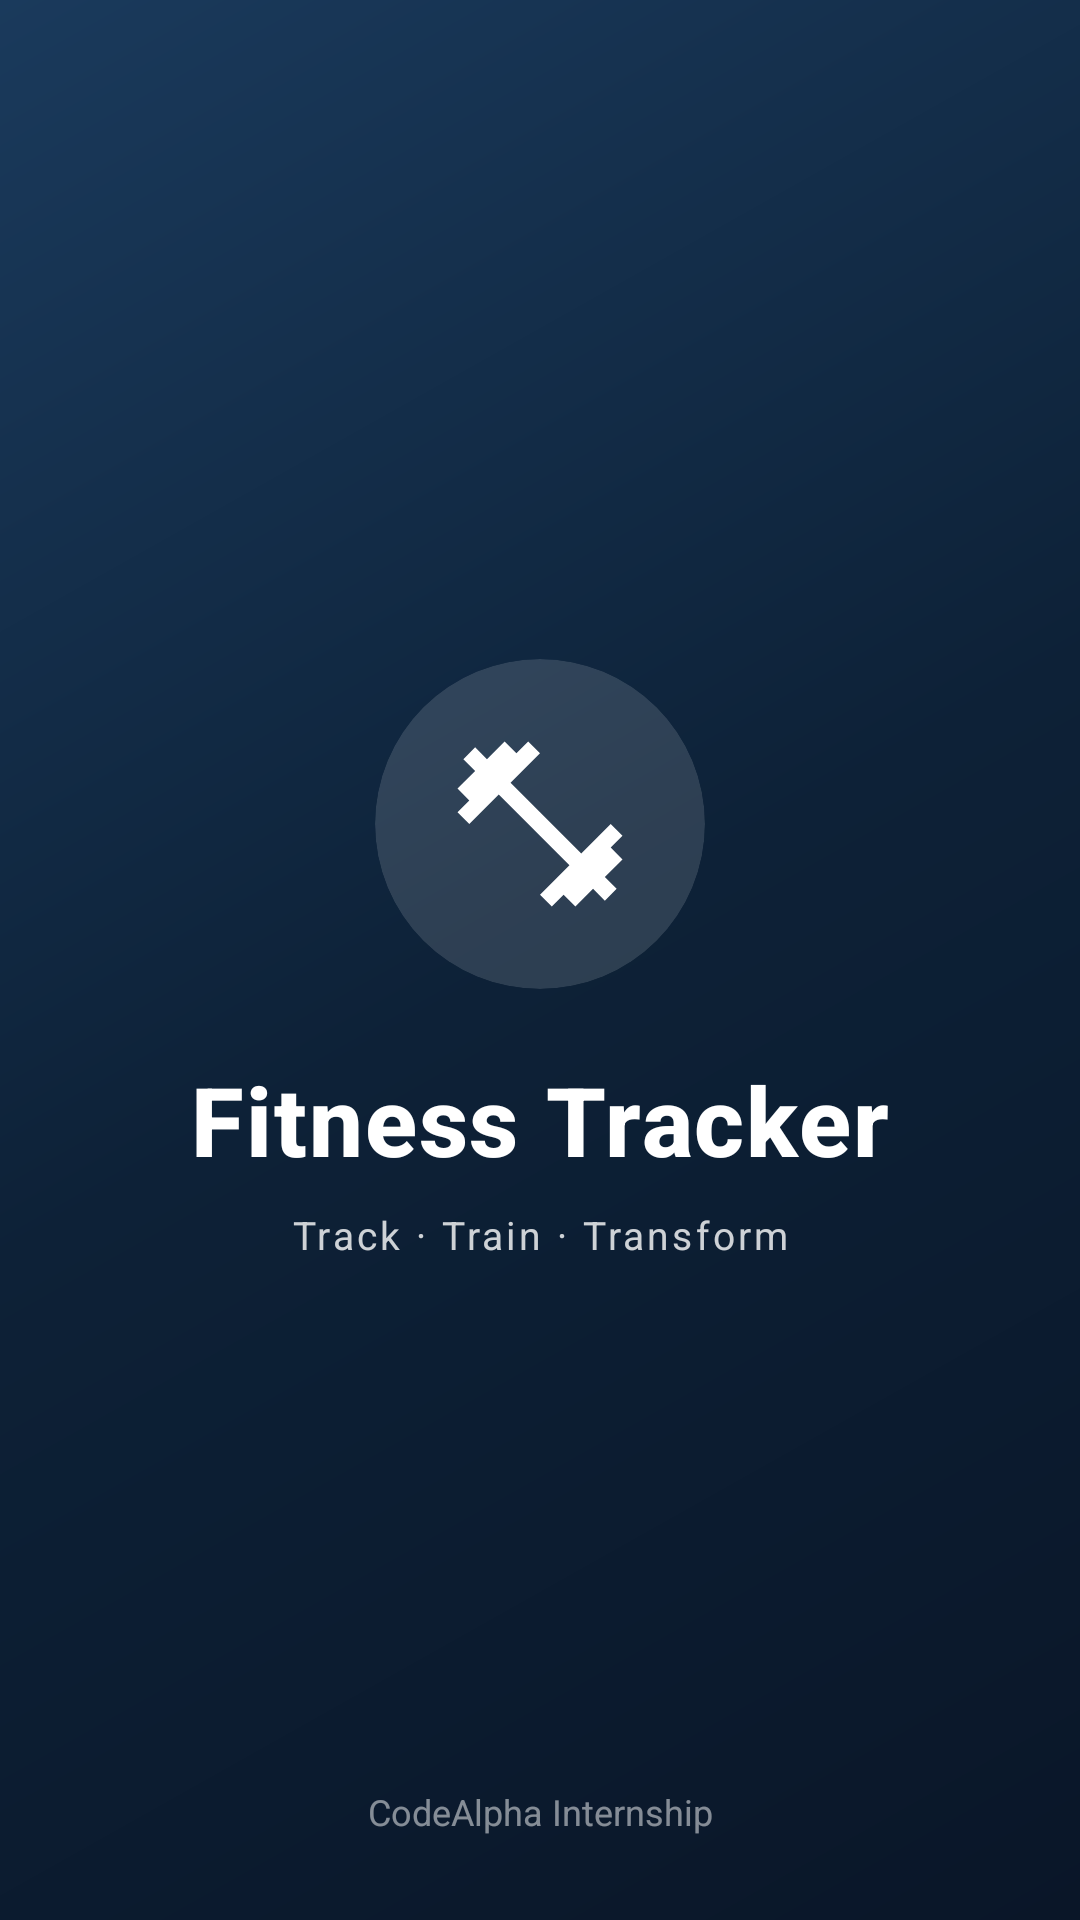

Here is an Android app screen rendered from its layout file. Give the layout XML and the strings, colors and styles it references.
<!-- AndroidManifest.xml: activity theme Theme.FitnessApp.Splash -->
<!-- res/layout/activity_splash.xml -->
<?xml version="1.0" encoding="utf-8"?>
<androidx.constraintlayout.widget.ConstraintLayout
    xmlns:android="http://schemas.android.com/apk/res/android"
    xmlns:app="http://schemas.android.com/apk/res-auto"
    android:layout_width="match_parent"
    android:layout_height="match_parent"
    android:background="@drawable/bg_splash">

    <View
        android:layout_width="320dp"
        android:layout_height="320dp"
        android:background="@drawable/shape_circle"
        android:alpha="0.08"
        app:layout_constraintTop_toTopOf="parent"
        app:layout_constraintEnd_toEndOf="parent"
        android:layout_marginTop="-100dp"
        android:layout_marginEnd="-100dp" />

    <View
        android:layout_width="200dp"
        android:layout_height="200dp"
        android:background="@drawable/shape_circle"
        android:alpha="0.06"
        app:layout_constraintBottom_toBottomOf="parent"
        app:layout_constraintStart_toStartOf="parent"
        android:layout_marginBottom="-70dp"
        android:layout_marginStart="-70dp" />

    <LinearLayout
        android:layout_width="wrap_content"
        android:layout_height="wrap_content"
        android:orientation="vertical"
        android:gravity="center"
        app:layout_constraintTop_toTopOf="parent"
        app:layout_constraintBottom_toBottomOf="parent"
        app:layout_constraintStart_toStartOf="parent"
        app:layout_constraintEnd_toEndOf="parent">

        <androidx.cardview.widget.CardView
            android:layout_width="110dp"
            android:layout_height="110dp"
            app:cardCornerRadius="55dp"
            app:cardBackgroundColor="#22FFFFFF"
            app:cardElevation="0dp">
            <ImageView
                android:id="@+id/ivLogo"
                android:layout_width="match_parent"
                android:layout_height="match_parent"
                android:src="@drawable/ic_fitness"
                android:padding="22dp"
                android:contentDescription="Logo" />
        </androidx.cardview.widget.CardView>

        <TextView
            android:id="@+id/tvAppName"
            android:layout_width="wrap_content"
            android:layout_height="wrap_content"
            android:text="Fitness Tracker"
            android:textColor="#FFFFFF"
            android:textSize="32sp"
            android:textStyle="bold"
            android:fontFamily="sans-serif-medium"
            android:letterSpacing="0.02"
            android:layout_marginTop="22dp" />

        <TextView
            android:id="@+id/tvTagline"
            android:layout_width="wrap_content"
            android:layout_height="wrap_content"
            android:text="Track · Train · Transform"
            android:textColor="#CCFFFFFF"
            android:textSize="13sp"
            android:letterSpacing="0.08"
            android:layout_marginTop="8dp" />

    </LinearLayout>

    <TextView
        android:id="@+id/tvDeveloper"
        android:layout_width="wrap_content"
        android:layout_height="wrap_content"
        android:text="CodeAlpha Internship"
        android:textColor="#80FFFFFF"
        android:textSize="12sp"
        android:layout_marginBottom="28dp"
        app:layout_constraintBottom_toBottomOf="parent"
        app:layout_constraintStart_toStartOf="parent"
        app:layout_constraintEnd_toEndOf="parent" />

</androidx.constraintlayout.widget.ConstraintLayout>
<!-- resources referenced by this layout -->
<resources>
  <!-- drawable bg_splash (drawable) -->
  <?xml version="1.0" encoding="utf-8"?>
  <shape xmlns:android="http://schemas.android.com/apk/res/android">
      <gradient
          android:type="linear"
          android:angle="135"
          android:startColor="#0A1628"
          android:centerColor="#0D2137"
          android:endColor="#1A3A5C" />
  </shape>
  <!-- drawable ic_fitness (drawable) -->
  <?xml version="1.0" encoding="utf-8"?>
  <vector xmlns:android="http://schemas.android.com/apk/res/android"
      android:width="64dp"
      android:height="64dp"
      android:viewportWidth="24"
      android:viewportHeight="24">
      <path
          android:fillColor="#FFFFFF"
          android:pathData="M20.57,14.86L22,13.43 20.57,12 17,15.57 8.43,7 12,3.43 10.57,2 9.14,3.43 7.71,2 5.57,4.14 4.14,2.71 2.71,4.14l1.43,1.43L2,7.71l1.43,1.43L2,10.57 3.43,12 7,8.43 15.57,17 12,20.57 13.43,22l1.43,-1.43L16.29,22l2.14,-2.14 1.43,1.43 1.43,-1.43 -1.43,-1.43L22,16.29z" />
  </vector>
  <style name="Theme.FitnessApp.Splash" parent="Theme.MaterialComponents.Light.NoActionBar">
          <item name="android:windowBackground">@drawable/bg_gradient</item>
          <item name="android:statusBarColor">#0A1628</item>
      </style>
  <!-- drawable bg_gradient (drawable) -->
  <?xml version="1.0" encoding="utf-8"?>
  <shape xmlns:android="http://schemas.android.com/apk/res/android">
      <gradient
          android:angle="135"
          android:startColor="#0A1628"
          android:centerColor="#0D2137"
          android:endColor="#1A3A5C" />
  </shape>
</resources>
